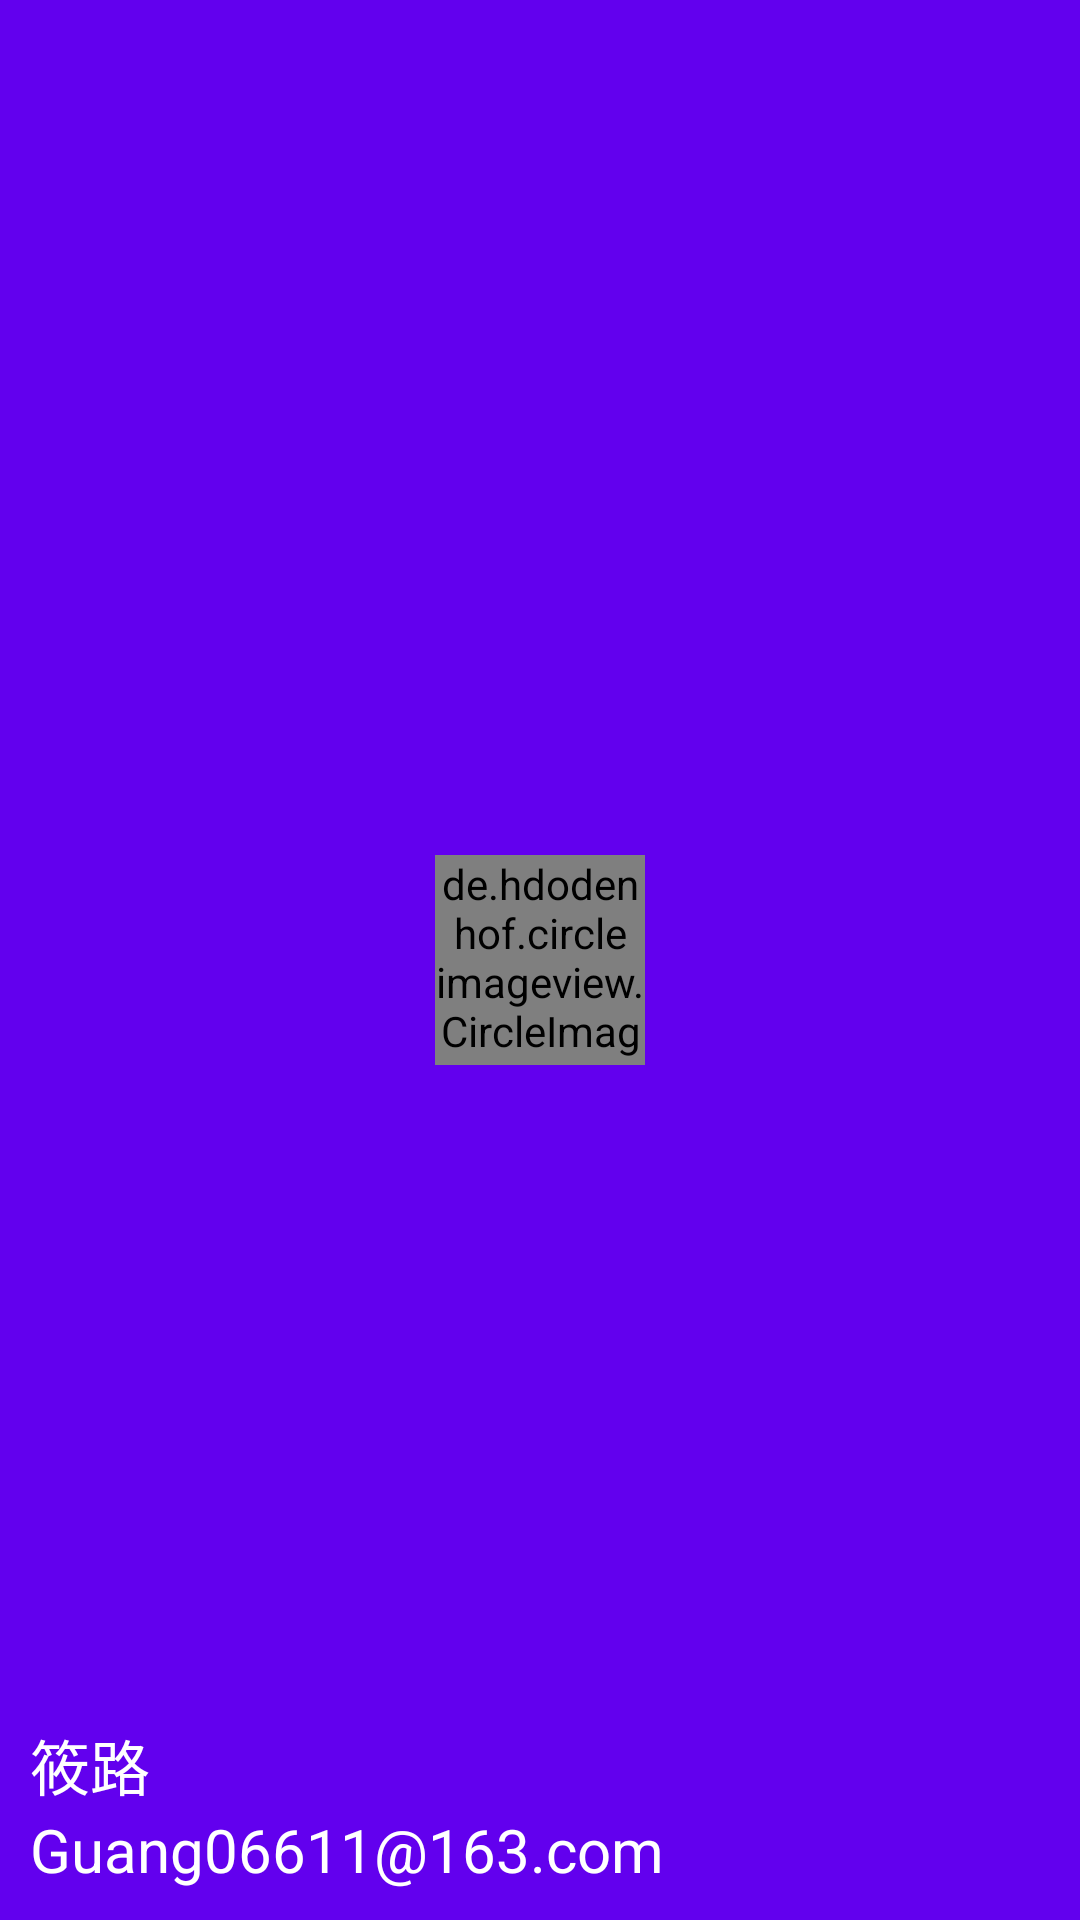

Reconstruct the res/layout file that produces this screen, plus the resources it refers to.
<!-- AndroidManifest.xml: application theme Theme.ExampleTest -->
<!-- res/layout/nav_header.xml -->
<?xml version="1.0" encoding="utf-8"?>
<RelativeLayout xmlns:android="http://schemas.android.com/apk/res/android"
    android:layout_width="match_parent"
    android:layout_height="180dp"
    android:background="?attr/colorPrimary"
    android:padding="10dp">

    <de.hdodenhof.circleimageview.CircleImageView
        android:id="@+id/icon_image"
        android:layout_width="70dp"
        android:layout_height="70dp"
        android:layout_centerInParent="true"
        android:src="@drawable/head" />

    <TextView
        android:id="@+id/tv_username"
        android:layout_width="wrap_content"
        android:layout_height="wrap_content"
        android:layout_alignParentBottom="true"
        android:text="Guang06611@163.com"
        android:textColor="@color/white"
        android:textSize="20sp" />

    <TextView
        android:id="@+id/mail"
        android:layout_width="wrap_content"
        android:layout_height="wrap_content"
        android:layout_above="@id/tv_username"
        android:text="筱路"
        android:textColor="@color/white"
        android:textSize="20sp" />

</RelativeLayout>
<!-- resources referenced by this layout -->
<resources>
  <color name="white">#FFFFFFFF</color>
  <!-- drawable head: png bitmap (drawable-xhdpi, 187232 bytes) -->
  <style name="Theme.ExampleTest" parent="Theme.AppCompat.Light.NoActionBar">
          
          <item name="colorPrimary">@color/purple_500</item>
          <item name="colorPrimaryVariant">@color/purple_700</item>
          <item name="colorOnPrimary">@color/white</item>
          
          <item name="colorSecondary">@color/teal_200</item>
          <item name="colorSecondaryVariant">@color/teal_700</item>
          <item name="colorOnSecondary">@color/black</item>
          
          <item name="android:statusBarColor" tools:targetApi="l">?attr/colorPrimaryVariant</item>
          
  
          <item name="android:textAllCaps">false</item>
      </style>
  <color name="purple_500">#FF6200EE</color>
  <color name="purple_700">#FF3700B3</color>
  <color name="teal_200">#FF03DAC5</color>
  <color name="teal_700">#FF018786</color>
  <color name="black">#FF000000</color>
</resources>
